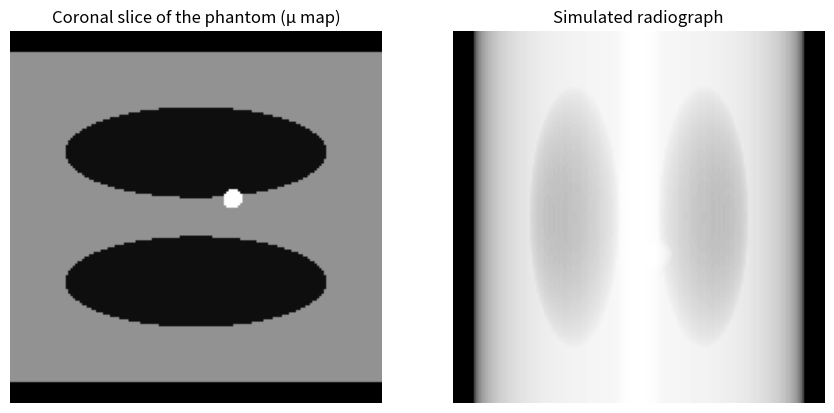

Write the Python code that produced this figure.
# Example 3.10: Simulating X-ray imaging with the Beer-Lambert law
# I = I0 * exp(-∫ μ dx)  — each tissue absorbs X-rays differently
import numpy as np
import matplotlib.pyplot as plt
 
# a simple 3D "phantom": soft-tissue body, two lungs (air) and a spine (bone)
n = 160
z, y, x = np.mgrid[-1:1:n*1j, -1:1:n*1j, -1:1:n*1j]
mu = np.zeros((n, n, n))
mu[(x**2 / 0.8 + y**2 / 0.5) < 1] = 0.20                       # soft tissue
for cx in (-0.35, 0.35):
    mu[((x - cx)**2 / 0.06 + y**2 / 0.12 + z**2 / 0.5) < 1] = 0.02  # lungs (air)
mu[((x)**2 + (y + 0.45)**2) < 0.012] = 0.50                    # spine (bone)
mu[((x - 0.1)**2 + (y + 0.05)**2 + (z - 0.2)**2) < 0.006] = 0.35  # a nodule
 
I0, dx = 1.0, 2.0 / n * 10
projection = I0 * np.exp(-mu.sum(axis=1) * dx)   # X-rays travel along the y axis
 
print("Attenuation coefficients used (soft, air, bone):", 0.20, 0.02, 0.50)
print("Detector image shape:", projection.shape)
print("Transmitted intensity range: [%.3f, %.3f]" % (projection.min(), projection.max()))
 
fig, ax = plt.subplots(1, 2, figsize=(9, 4.2))
ax[0].imshow(mu[:, n // 2, :].T, cmap="gray", origin="lower")
ax[0].set_title("Coronal slice of the phantom (μ map)")
ax[1].imshow(1 - projection, cmap="gray")   # radiograph convention: dense = bright
ax[1].set_title("Simulated radiograph")
for a in ax: a.axis("off")
plt.tight_layout(); plt.savefig("fig3_5.png", dpi=300)
